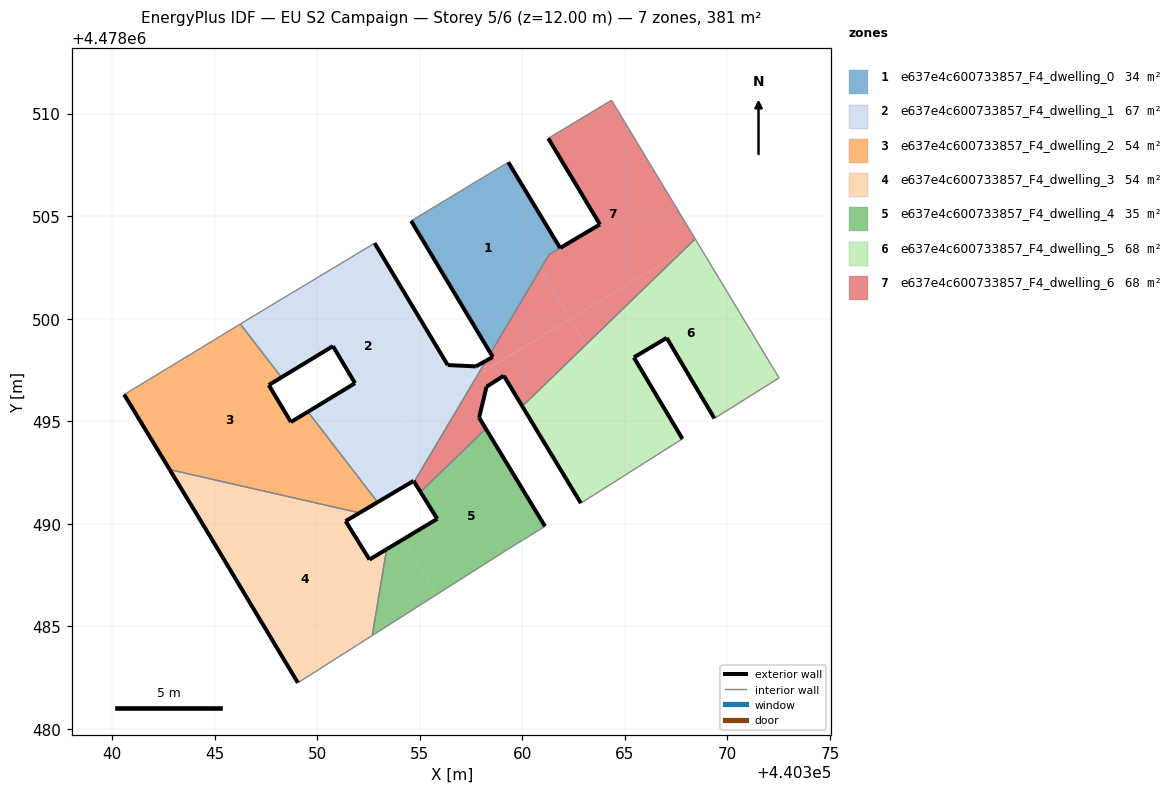
=== STOREY PLAN SPEC (per zone: floor XY polygon, exterior-wall plan segments, windows/doors) ===
zone 1: e637e4c600733857_F4_dwelling_0  (33.6 m²)
  floor: (440358.45, 4478498.31) (440360.87, 4478502.39) (440360.66, 4478502.74) (440361.84, 4478503.44) (440359.32, 4478507.62) (440354.58, 4478504.76)
  floor: (440361.31, 4478503.12) (440361.84, 4478503.44) (440360.66, 4478502.74) (440360.87, 4478502.39)
  exterior wall: (440358.45, 4478498.31) – (440354.58, 4478504.76)  [7.5 m]
  exterior wall: (440359.32, 4478507.62) – (440361.84, 4478503.44)  [4.9 m]
  interior walls: 3
zone 2: e637e4c600733857_F4_dwelling_1  (67.0 m²)
  floor: (440357.81, 4478497.24) (440358.06, 4478497.66) (440357.75, 4478497.67) (440357.74, 4478497.67) (440356.36, 4478497.74) (440352.80, 4478503.68) (440350.97, 4478502.57) (440347.51, 4478500.50) (440349.20, 4478497.71) (440350.77, 4478498.66) (440351.84, 4478496.85) (440350.29, 4478495.90) (440351.71, 4478493.55)
  floor: (440354.73, 4478492.04) (440357.81, 4478497.24) (440351.62, 4478493.50) (440353.06, 4478491.12) (440354.70, 4478492.09)
  floor: (440349.20, 4478497.71) (440347.51, 4478500.50) (440347.34, 4478500.39) (440346.25, 4478499.74) (440348.26, 4478497.13)
  floor: (440358.06, 4478497.66) (440358.23, 4478497.95) (440357.75, 4478497.67)
  floor: (440351.71, 4478493.55) (440350.29, 4478495.90) (440349.55, 4478495.46) (440351.24, 4478493.27)
  floor: (440353.06, 4478491.12) (440351.62, 4478493.50) (440351.24, 4478493.27) (440352.94, 4478491.05)
  exterior wall: (440354.70, 4478492.09) – (440352.95, 4478491.05)  [2.0 m]
  exterior wall: (440349.55, 4478495.46) – (440351.84, 4478496.85)  [2.7 m]
  exterior wall: (440351.84, 4478496.85) – (440350.77, 4478498.66)  [2.1 m]
  exterior wall: (440350.77, 4478498.66) – (440348.26, 4478497.13)  [2.9 m]
  exterior wall: (440352.80, 4478503.68) – (440356.36, 4478497.74)  [6.9 m]
  exterior wall: (440356.36, 4478497.74) – (440357.74, 4478497.67)  [1.4 m]
  exterior wall: (440357.74, 4478497.67) – (440358.23, 4478497.95)  [0.6 m]
  exterior wall: (440354.73, 4478492.04) – (440354.70, 4478492.09)  [0.1 m]
  interior walls: 6
zone 3: e637e4c600733857_F4_dwelling_2  (54.5 m²)
  floor: (440351.24, 4478493.27) (440349.55, 4478495.46) (440348.72, 4478494.95) (440347.64, 4478496.76) (440348.26, 4478497.13) (440346.25, 4478499.74) (440340.59, 4478496.30) (440342.81, 4478492.64) (440348.17, 4478491.42)
  floor: (440352.94, 4478491.05) (440351.24, 4478493.27) (440348.17, 4478491.42) (440352.06, 4478490.53)
  exterior wall: (440348.26, 4478497.13) – (440347.64, 4478496.76)  [0.7 m]
  exterior wall: (440347.64, 4478496.76) – (440348.72, 4478494.95)  [2.1 m]
  exterior wall: (440348.72, 4478494.95) – (440349.55, 4478495.46)  [1.0 m]
  exterior wall: (440352.95, 4478491.05) – (440352.06, 4478490.53)  [1.0 m]
  exterior wall: (440342.81, 4478492.64) – (440340.59, 4478496.30)  [4.3 m]
  interior walls: 4
zone 4: e637e4c600733857_F4_dwelling_3  (54.5 m²)
  floor: (440352.69, 4478484.55) (440353.38, 4478488.75) (440352.55, 4478488.25) (440351.39, 4478490.13) (440352.06, 4478490.53) (440348.17, 4478491.42) (440344.78, 4478489.37) (440349.06, 4478482.24)
  floor: (440348.17, 4478491.42) (440342.81, 4478492.64) (440344.61, 4478489.67) (440344.78, 4478489.37)
  exterior wall: (440344.61, 4478489.67) – (440342.81, 4478492.64)  [3.5 m]
  exterior wall: (440352.06, 4478490.53) – (440351.39, 4478490.13)  [0.8 m]
  exterior wall: (440351.39, 4478490.13) – (440352.55, 4478488.25)  [2.2 m]
  exterior wall: (440352.55, 4478488.25) – (440353.38, 4478488.75)  [1.0 m]
  exterior wall: (440349.06, 4478482.24) – (440344.61, 4478489.67)  [8.7 m]
  interior walls: 3
zone 5: e637e4c600733857_F4_dwelling_4  (35.4 m²)
  floor: (440359.23, 4478488.71) (440361.11, 4478489.87) (440358.22, 4478494.63) (440355.04, 4478491.55) (440355.85, 4478490.24) (440354.19, 4478489.24) (440355.82, 4478486.54)
  floor: (440355.82, 4478486.54) (440354.19, 4478489.24) (440353.38, 4478488.75) (440352.69, 4478484.55)
  exterior wall: (440353.38, 4478488.75) – (440355.85, 4478490.24)  [2.9 m]
  exterior wall: (440355.85, 4478490.24) – (440355.04, 4478491.55)  [1.5 m]
  exterior wall: (440358.22, 4478494.63) – (440361.11, 4478489.87)  [5.6 m]
  interior walls: 4
zone 6: e637e4c600733857_F4_dwelling_5  (68.2 m²)
  floor: (440372.52, 4478497.11) (440368.54, 4478503.71) (440367.78, 4478503.25) (440363.11, 4478498.73) (440364.00, 4478497.25) (440367.04, 4478499.06) (440369.37, 4478495.13)
  floor: (440367.81, 4478494.14) (440365.44, 4478498.11) (440364.00, 4478497.25) (440363.11, 4478498.73) (440360.00, 4478495.72) (440362.86, 4478491.00)
  floor: (440368.54, 4478503.71) (440368.43, 4478503.89) (440367.78, 4478503.25)
  exterior wall: (440369.37, 4478495.13) – (440367.04, 4478499.06)  [4.6 m]
  exterior wall: (440367.04, 4478499.06) – (440365.44, 4478498.11)  [1.9 m]
  exterior wall: (440365.44, 4478498.11) – (440367.81, 4478494.14)  [4.6 m]
  exterior wall: (440362.86, 4478491.00) – (440360.00, 4478495.72)  [5.5 m]
  interior walls: 4
zone 7: e637e4c600733857_F4_dwelling_6  (68.1 m²)
  floor: (440367.78, 4478503.25) (440368.43, 4478503.89) (440364.35, 4478510.65) (440361.82, 4478509.12) (440361.27, 4478508.79) (440363.79, 4478504.59) (440361.31, 4478503.12) (440360.87, 4478502.39) (440362.34, 4478499.97)
  floor: (440362.34, 4478499.97) (440360.87, 4478502.39) (440358.45, 4478498.31) (440358.56, 4478498.13) (440358.23, 4478497.95) (440358.06, 4478497.66) (440358.47, 4478497.64)
  floor: (440367.78, 4478503.25) (440362.35, 4478499.98) (440363.11, 4478498.73)
  floor: (440363.11, 4478498.73) (440362.35, 4478499.98) (440358.66, 4478497.75) (440358.65, 4478497.67) (440358.87, 4478497.31) (440358.80, 4478497.02) (440359.10, 4478497.21) (440360.00, 4478495.72)
  floor: (440358.22, 4478494.63) (440357.90, 4478495.17) (440358.26, 4478496.68) (440358.74, 4478496.99) (440358.80, 4478497.02) (440358.87, 4478497.31) (440358.65, 4478497.67) (440358.66, 4478497.75) (440357.81, 4478497.24) (440354.73, 4478492.04) (440355.04, 4478491.55)
  floor: (440358.47, 4478497.64) (440358.06, 4478497.66) (440357.81, 4478497.24)
  exterior wall: (440359.10, 4478497.21) – (440358.26, 4478496.68)  [1.0 m]
  exterior wall: (440358.26, 4478496.68) – (440357.90, 4478495.17)  [1.5 m]
  exterior wall: (440357.90, 4478495.17) – (440358.22, 4478494.63)  [0.6 m]
  exterior wall: (440355.04, 4478491.55) – (440354.73, 4478492.04)  [0.6 m]
  exterior wall: (440358.23, 4478497.95) – (440358.56, 4478498.13)  [0.4 m]
  exterior wall: (440358.56, 4478498.13) – (440358.45, 4478498.31)  [0.2 m]
  exterior wall: (440361.85, 4478503.45) – (440363.79, 4478504.59)  [2.3 m]
  exterior wall: (440363.79, 4478504.59) – (440361.27, 4478508.79)  [4.9 m]
  exterior wall: (440360.00, 4478495.72) – (440359.10, 4478497.21)  [1.7 m]
  interior walls: 8

=== DERIVED (storey summary) ===
Building: EU S2 Campaign
Storey: 5 of 6  (floor level z = 12.00 m)
Storey gross floor area: 381.2 m²
Zones on this storey: 7
  - e637e4c600733857_F4_dwelling_0: floor 33.6 m²; exterior wall 12.4 m (37.2 m²); WWR 0.0%
  - e637e4c600733857_F4_dwelling_1: floor 67.0 m²; exterior wall 18.7 m (56.1 m²); WWR 0.0%
  - e637e4c600733857_F4_dwelling_2: floor 54.5 m²; exterior wall 9.1 m (27.3 m²); WWR 0.0%
  - e637e4c600733857_F4_dwelling_3: floor 54.5 m²; exterior wall 16.1 m (48.3 m²); WWR 0.0%
  - e637e4c600733857_F4_dwelling_4: floor 35.4 m²; exterior wall 10.0 m (30.0 m²); WWR 0.0%
  - e637e4c600733857_F4_dwelling_5: floor 68.2 m²; exterior wall 16.6 m (49.7 m²); WWR 0.0%
  - e637e4c600733857_F4_dwelling_6: floor 68.1 m²; exterior wall 13.2 m (39.7 m²); WWR 0.0%
Zone adjacency (shared interzone walls):
  - e637e4c600733857_F4_dwelling_0 ↔ e637e4c600733857_F4_dwelling_6
  - e637e4c600733857_F4_dwelling_1 ↔ e637e4c600733857_F4_dwelling_2
  - e637e4c600733857_F4_dwelling_1 ↔ e637e4c600733857_F4_dwelling_6
  - e637e4c600733857_F4_dwelling_2 ↔ e637e4c600733857_F4_dwelling_3
  - e637e4c600733857_F4_dwelling_3 ↔ e637e4c600733857_F4_dwelling_4
  - e637e4c600733857_F4_dwelling_4 ↔ e637e4c600733857_F4_dwelling_6
  - e637e4c600733857_F4_dwelling_5 ↔ e637e4c600733857_F4_dwelling_6